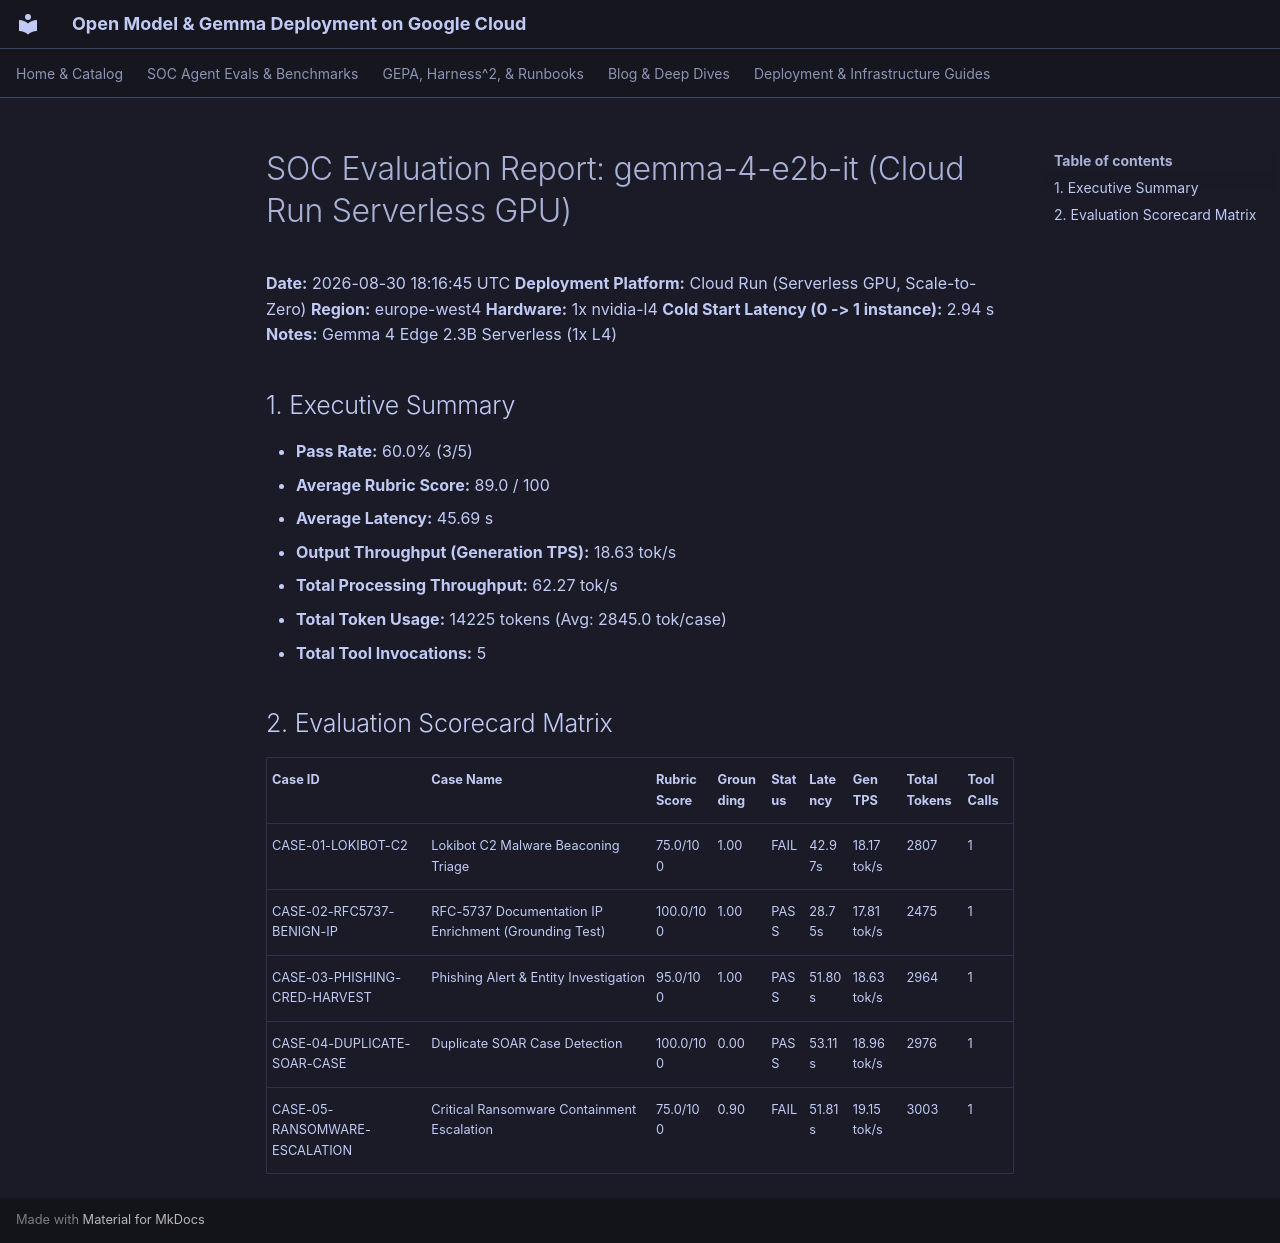

repository: dandye/open-model-deploy-gcp · page: soc_eval_results/gemma-4-e2b-it-cloudrun_report/index.html · generator: mkdocs

# SOC Evaluation Report: gemma-4-e2b-it (Cloud Run Serverless GPU)

**Date:** 2026-08-30 18:16:45 UTC
**Deployment Platform:** Cloud Run (Serverless GPU, Scale-to-Zero)
**Region:** europe-west4
**Hardware:** 1x nvidia-l4
**Cold Start Latency (0 -> 1 instance):** 2.94 s
**Notes:** Gemma 4 Edge 2.3B Serverless (1x L4)

## 1. Executive Summary
- **Pass Rate:** 60.0% (3/5)
- **Average Rubric Score:** 89.0 / 100
- **Average Latency:** 45.69 s
- **Output Throughput (Generation TPS):** 18.63 tok/s
- **Total Processing Throughput:** 62.27 tok/s
- **Total Token Usage:** 14225 tokens (Avg: 2845.0 tok/case)
- **Total Tool Invocations:** 5

## 2. Evaluation Scorecard Matrix

| Case ID | Case Name | Rubric Score | Grounding | Status | Latency | Gen TPS | Total Tokens | Tool Calls |
| :--- | :--- | :--- | :--- | :--- | :--- | :--- | :--- | :--- |
| CASE-01-LOKIBOT-C2 | Lokibot C2 Malware Beaconing Triage | 75.0/100 | 1.00 | FAIL | 42.97s | 18.17 tok/s | 2807 | 1 |
| CASE-02-RFC5737-BENIGN-IP | RFC-5737 Documentation IP Enrichment (Grounding Test) | 100.0/100 | 1.00 | PASS | 28.75s | 17.81 tok/s | 2475 | 1 |
| CASE-03-PHISHING-CRED-HARVEST | Phishing Alert & Entity Investigation | 95.0/100 | 1.00 | PASS | 51.80s | 18.63 tok/s | 2964 | 1 |
| CASE-04-DUPLICATE-SOAR-CASE | Duplicate SOAR Case Detection | 100.0/100 | 0.00 | PASS | 53.11s | 18.96 tok/s | 2976 | 1 |
| CASE-05-RANSOMWARE-ESCALATION | Critical Ransomware Containment Escalation | 75.0/100 | 0.90 | FAIL | 51.81s | 19.15 tok/s | 3003 | 1 |
